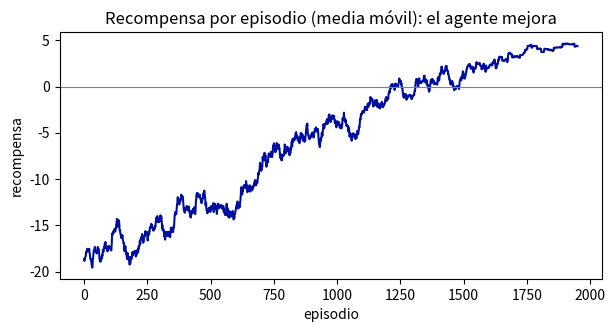
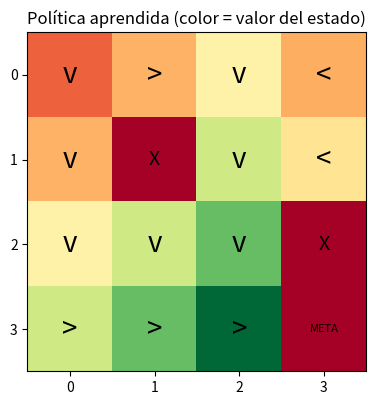

Write Python code to recreate these figures, in order.
import numpy as np
import matplotlib.pyplot as plt
np.random.seed(0)

FILAS, COLS = 4, 4
META = (3, 3)
TRAMPAS = [(1, 1), (2, 3)]
ACCIONES = [0, 1, 2, 3]               # arriba, abajo, izquierda, derecha
MOV = {0: (-1, 0), 1: (1, 0), 2: (0, -1), 3: (0, 1)}
FLECHAS = {0: "^", 1: "v", 2: "<", 3: ">"}

def es_terminal(s):
    return s == META or s in TRAMPAS

def paso(s, a):
    df, dc = MOV[a]
    f = min(max(s[0] + df, 0), FILAS - 1)
    c = min(max(s[1] + dc, 0), COLS - 1)
    ns = (f, c)
    if ns == META:    return ns, 10.0, True
    if ns in TRAMPAS: return ns, -10.0, True
    return ns, -1.0, False

# El agente solo puede LLAMAR a paso(); no ve su código.
print("Entorno preparado (rejilla 4x4).")

Q = np.zeros((FILAS, COLS, len(ACCIONES)))
print("Forma de la tabla Q:", Q.shape, "->", Q.size, "valores, todos a 0")

def elegir_accion(s, epsilon):
    if np.random.rand() < epsilon:
        return np.random.choice(ACCIONES)     # explorar
    return int(np.argmax(Q[s[0], s[1]]))      # explotar

ALPHA, GAMMA = 0.1, 0.9
EPISODIOS = 2000
eps_ini, eps_fin = 1.0, 0.05

recompensas_por_ep = []
for ep in range(EPISODIOS):
    epsilon = max(eps_fin, eps_ini * (1 - ep / EPISODIOS))   # decae linealmente
    s = (0, 0)
    total = 0.0
    for _ in range(100):
        a = elegir_accion(s, epsilon)
        ns, r, fin = paso(s, a)
        # --- regla de Q-Learning ---
        mejor_futuro = 0.0 if fin else np.max(Q[ns[0], ns[1]])
        objetivo = r + GAMMA * mejor_futuro
        Q[s[0], s[1], a] += ALPHA * (objetivo - Q[s[0], s[1], a])
        # ---------------------------
        total += r
        s = ns
        if fin:
            break
    recompensas_por_ep.append(total)

print("Entrenamiento terminado tras", EPISODIOS, "episodios.")
print(f"Recompensa media primeros 100 ep: {np.mean(recompensas_por_ep[:100]):+.2f}")
print(f"Recompensa media últimos  100 ep: {np.mean(recompensas_por_ep[-100:]):+.2f}")

def media_movil(x, n=50):
    return np.convolve(x, np.ones(n) / n, mode="valid")

plt.figure(figsize=(7, 3.2))
plt.plot(media_movil(recompensas_por_ep), color="#000F9F")
plt.axhline(0, color="grey", linewidth=0.8)
plt.title("Recompensa por episodio (media móvil): el agente mejora")
plt.xlabel("episodio"); plt.ylabel("recompensa"); plt.show()

V = Q.max(axis=2)                       # valor de cada estado = mejor Q
politica = Q.argmax(axis=2)

fig, ax = plt.subplots(figsize=(4.4, 4.4))
ax.imshow(V, cmap="RdYlGn")
for f in range(FILAS):
    for c in range(COLS):
        if (f, c) == META:      ax.text(c, f, "META", ha="center", va="center", fontsize=8)
        elif (f, c) in TRAMPAS: ax.text(c, f, "X", ha="center", va="center", fontsize=14)
        else:                   ax.text(c, f, FLECHAS[politica[f, c]], ha="center", va="center", fontsize=20)
ax.set_xticks(range(COLS)); ax.set_yticks(range(FILAS))
ax.set_title("Política aprendida (color = valor del estado)")
plt.show()

def jugar(mostrar=False):
    s, total, camino = (0, 0), 0.0, [(0, 0)]
    for _ in range(50):
        a = int(np.argmax(Q[s[0], s[1]]))
        s, r, fin = paso(s, a)
        total += r; camino.append(s)
        if fin: break
    if mostrar:
        print("Camino:", camino)
    return total

print("Recompensa siguiendo la política aprendida:", jugar(mostrar=True))
print("Media en 200 partidas:", np.mean([jugar() for _ in range(200)]))
